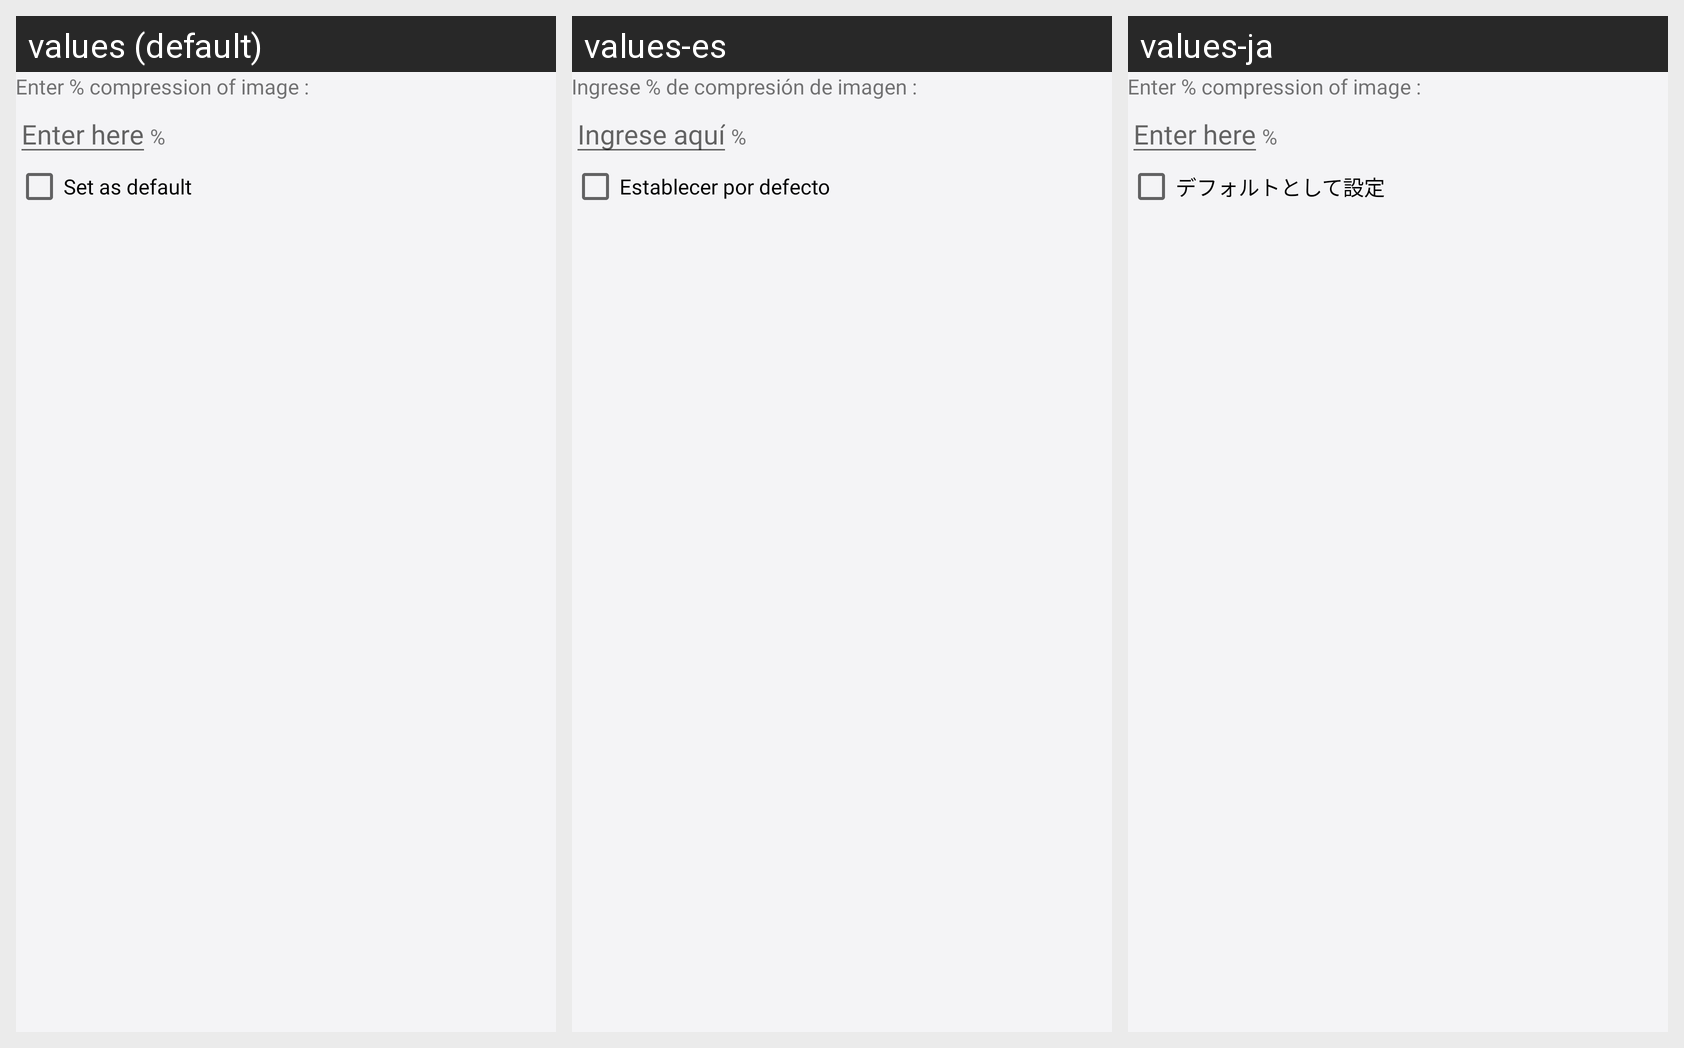

Locale-by-locale string values for the Android screen shown in this grid:
Android screen res/layout/compress_image_dialog.xml rendered under 3 locales, left to right: values (default), values-es, values-ja. Device: Nexus 5 (rendered at 1080×1920; each locale shown at half size, 540×960, under a caption strip naming it); theme AppThemeWhite.
Other locales in the repository, not shown: values-de, values-fr, values-ru.
Strings drawn on this screen, with the default value and each locale's value (text and hints the layout hard-codes, and strings that could not be matched under every locale, appear in the picture but are not listed):

quality_image
  values: Enter % compression of image :
  values-es: Ingrese % de compresión de imagen :
  values-ja: Enter % compression of image :

compress_dialog_enter_prompt
  values: Enter here
  values-es: Ingrese aquí
  values-ja: Enter here

compress_dialog_percentage
  values: %
  values-es: %
  values-ja: %

set_as_default
  values: Set as default
  values-es: Establecer por defecto
  values-ja: デフォルトとして設定
